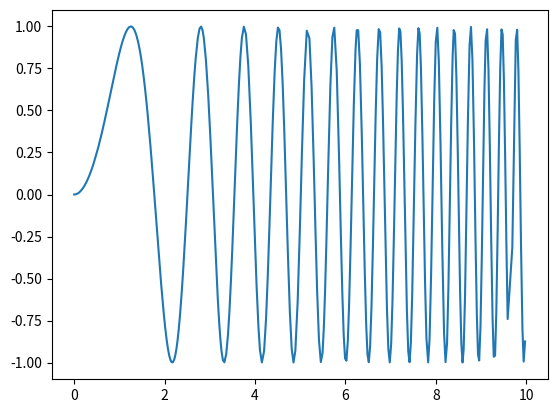

Recreate this plot in Python.
# This is a sample Python script.

# Press Shift+F10 to execute it or replace it with your code.
# Press Double Shift to search everywhere for classes, files, tool windows, actions, and settings.


import matplotlib.animation as anim
import matplotlib.pyplot as plt
import numpy
import time
import math


def update_line(ax, hl, new_x_data, new_y_data):
    hl.set_xdata(numpy.append(hl.get_xdata(), new_x_data))
    hl.set_ydata(numpy.append(hl.get_ydata(), new_y_data))
    ax.relim()
    ax.autoscale_view()
    plt.draw()
    plt.pause(0.001)


def plot_and_update():
    fig = plt.figure()
    ax = fig.add_subplot(1, 1, 1)
    plot, = ax.plot([], [])
    plt.pause(0.001)
    # x_data = range(10)
    # y_data = [x ** 2 for x in range(10)]
    # for x_datum, y_datum in zip(x_data, y_data):
    #     update_line(ax, plot, x_datum, y_datum)
    #     time.sleep(1)
    f = lambda x: math.sin(x ** 2)
    t0 = time.time()
    while time.time() - t0 < 10 and plt.fignum_exists(fig.number):
        t = time.time() - t0
        update_line(ax, plot, t, f(t))
        # time.sleep(0.01)


def plot_cont(fun, xmax):
    y = []
    fig = plt.figure()
    ax = fig.add_subplot(1, 1, 1)

    def update(i):
        yi = fun()
        y.append(yi)
        x = range(len(y))
        ax.clear()
        ax.plot(x, y)
        print(i, ': ', yi)

    a = anim.FuncAnimation(fig, update, frames=xmax, repeat=False)
    plt.show()


def print_hi(name):
    # Use a breakpoint in the code line below to debug your script.
    print(f'Hi, {name}')  # Press Ctrl+F8 to toggle the breakpoint.


# Press the green button in the gutter to run the script.
if __name__ == '__main__':
    print_hi('PyCharm')
    # plot_cont(lambda: 10, 10)
    plot_and_update()

# See PyCharm help at https://www.jetbrains.com/help/pycharm/
